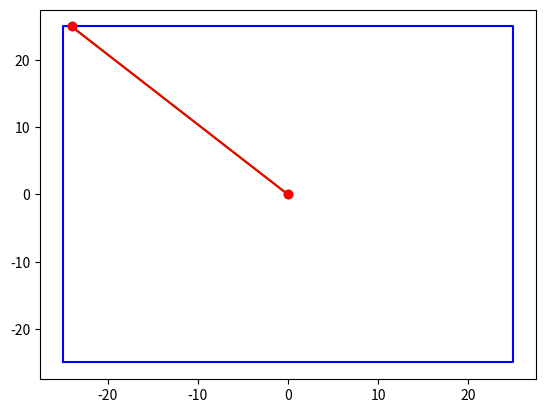

Python code for this plot:
import math
import numpy as np
import matplotlib.pyplot as plt


size = 51
hero_pos = np.array([0, 0])
def cvt_pos_to_bound(pos):
    """ 将超出范围的treasure,buff,end转为的可用边界 """
    center = np.array([size // 2, size // 2], np.int32)
    delta_pos = pos - hero_pos
    if abs(delta_pos[0]) <= size // 2 and abs(delta_pos[1]) <= size // 2:
        return delta_pos + center
    theta = math.atan2(delta_pos[1], delta_pos[0])
    # print(delta_pos, theta, theta * 180 / math.pi, math.tan(theta))
    if abs(delta_pos[0]) > abs(delta_pos[1]):
        delta_pos[0] = size // 2 * np.sign(delta_pos[0])
        delta_pos[1] = round(size // 2 * abs(math.tan(theta)) * np.sign(delta_pos[1]))
    else:
        delta_pos[1] = size // 2 * np.sign(delta_pos[1])
        delta_pos[0] = round(size // 2 / abs(math.tan(theta)) * np.sign(delta_pos[0]))
    # print(delta_pos, size // 2 * math.tan(theta))
    return center + delta_pos.astype(np.int32)

tranangle = [[-(size // 2), -(size // 2), size // 2, size // 2, -(size // 2)],
         [-(size // 2), size // 2, size // 2, -(size // 2), -(size // 2)]]
plt.plot(tranangle[0], tranangle[1], 'b-')

# for i in range(10, 11):
#     p0 = np.array([i, 10])
# p0 = np.array([5, 10])
# p0 = np.array([-5, -10])
# p0 = np.array([5, -10])
def draw(p0):
    p1 = cvt_pos_to_bound(p0) - np.array([size // 2, size // 2], np.int32)
    plt.plot([hero_pos[0], p0[0]], [hero_pos[1], p0[1]], 'go-')
    plt.plot([hero_pos[0], p1[0]], [hero_pos[1], p1[1]], 'ro-')

# p0 = np.array([10, -0])
p0 = np.array([21, 54]) - np.array([45, 29])
print(p0)
draw(p0)

# for i in range(-10, 11):
# for i in range(-10, 0):
# for i in range(5, 11):
# # for i in range(-1, 4):
#     draw(np.array([i, 10]))
    # draw(np.array([i, -10]))
    # draw(np.array([10, i]))
    # draw(np.array([-10, i]))

plt.show()
